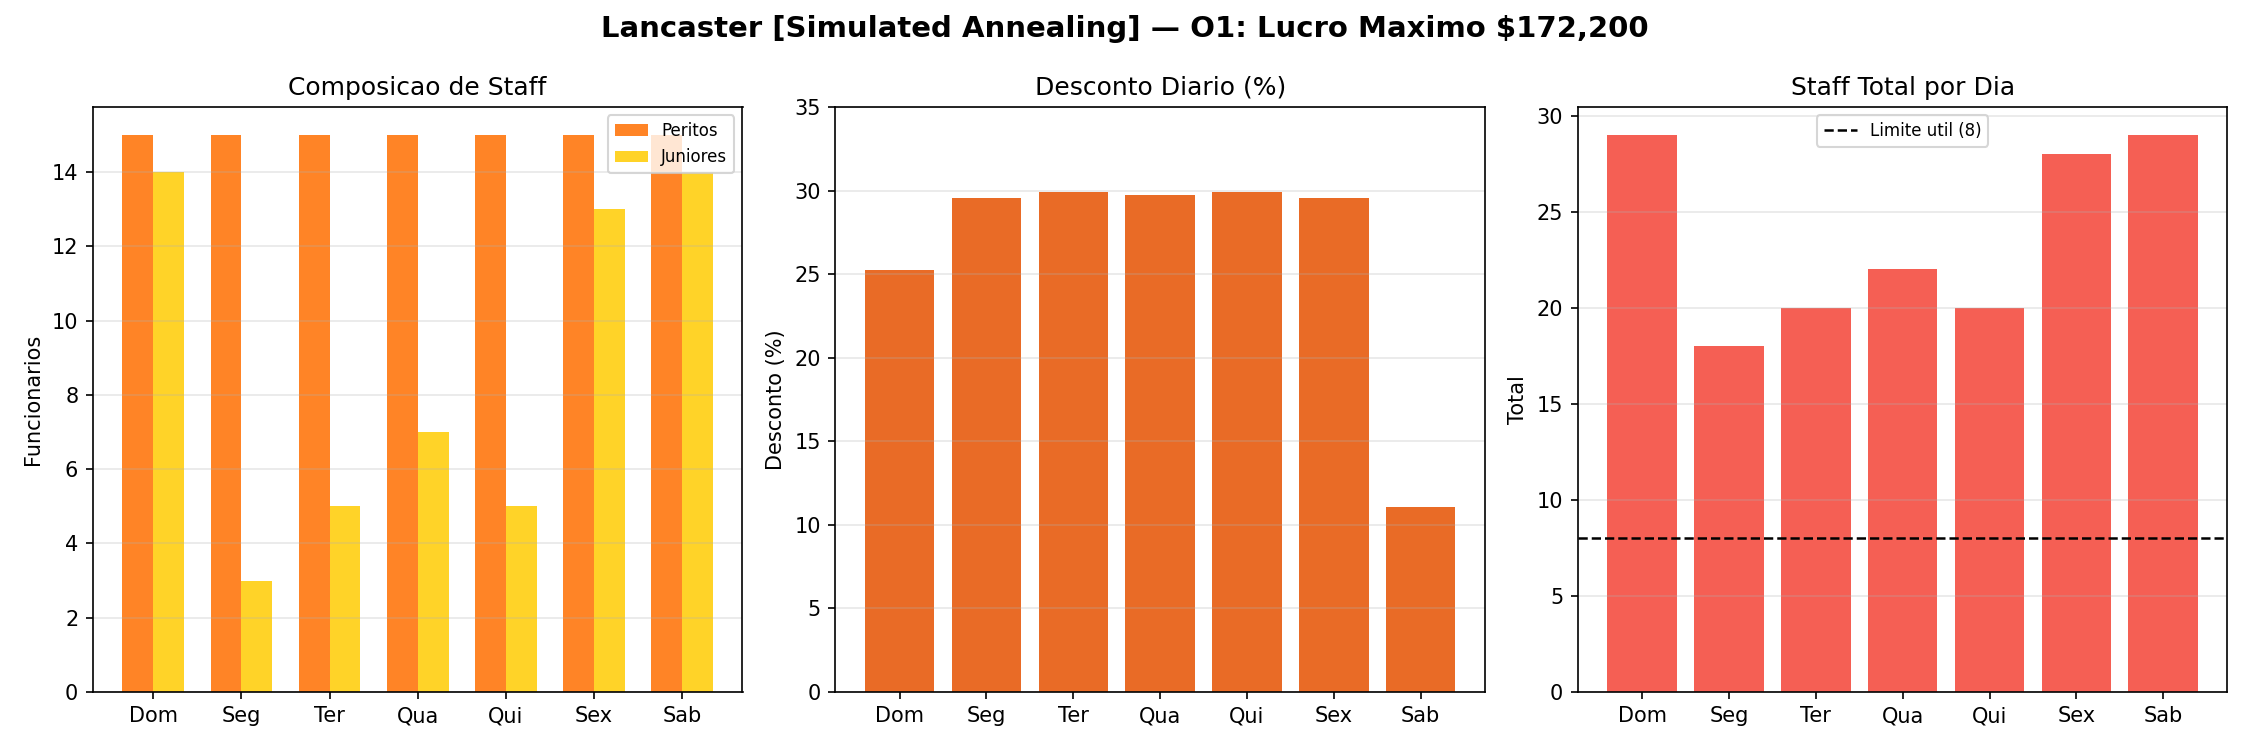

Source data for this figure (header and first rows):
day, day_label, pr, hr_x, hr_j, total_staff, customers, is_weekend
0, Dom, 0.2527, 15, 14, 29, 116, True
1, Seg, 0.2955, 15, 3, 18, 72, False
2, Ter, 0.2989, 15, 5, 20, 77, False
3, Qua, 0.2976, 15, 7, 22, 84, False
4, Qui, 0.2989, 15, 5, 20, 77, False
5, Sex, 0.2954, 15, 13, 28, 106, False
6, Sab, 0.1106, 15, 14, 29, 149, True
